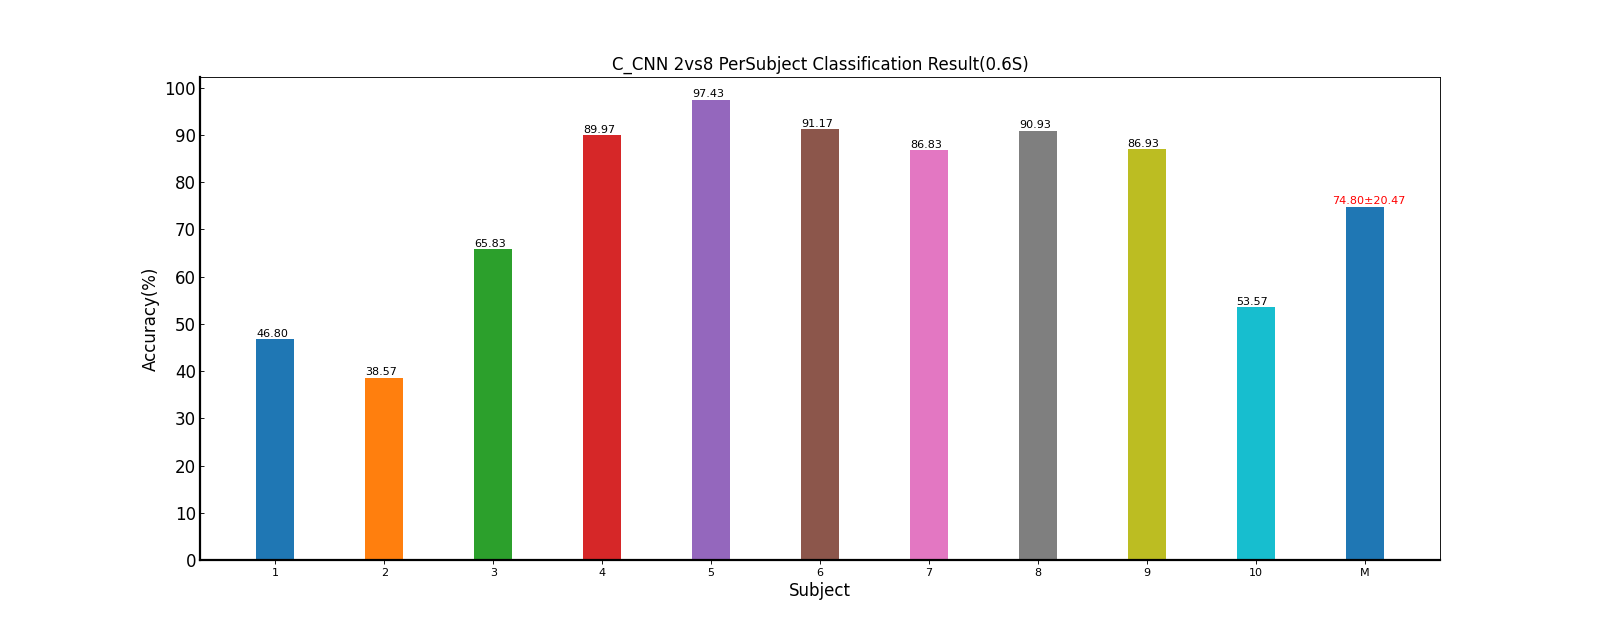

Values plotted in this chart, from the file beside it:
Fold1, Fold2, Fold3, Fold4, Fold5, Mean±Std, ITR(bits/min)
43.0, 41.17, 45.83, 47.83, 56.17, 46.80±5.83, 41.20±10.82
41.17, 33.5, 42.67, 38.67, 36.83, 38.57±3.61, 27.33±5.44
59.5, 72.33, 65.17, 68.17, 64.0, 65.83±4.79, 80.86±11.54
85.33, 93.0, 91.17, 91.67, 88.67, 89.97±3.03, 151.29±10.76
97.33, 98.67, 99.33, 94.5, 97.33, 97.43±1.85, 181.73±8.66
85.5, 94.33, 91.17, 89.83, 95.0, 91.17±3.83, 155.93±14.08
89.33, 84.67, 87.5, 87.67, 85.0, 86.83±1.96, 140.15±6.63
90.17, 87.5, 94.17, 91.33, 91.5, 90.93±2.41, 154.73±8.95
89.67, 88.5, 89.0, 85.17, 82.33, 86.93±3.10, 140.64±10.32
49.33, 55.33, 55.0, 49.0, 59.17, 53.57±4.34, 53.82±8.69
73.03, 74.9, 76.1, 74.38, 75.6, 74.80±20.47, 112.77±53.20
